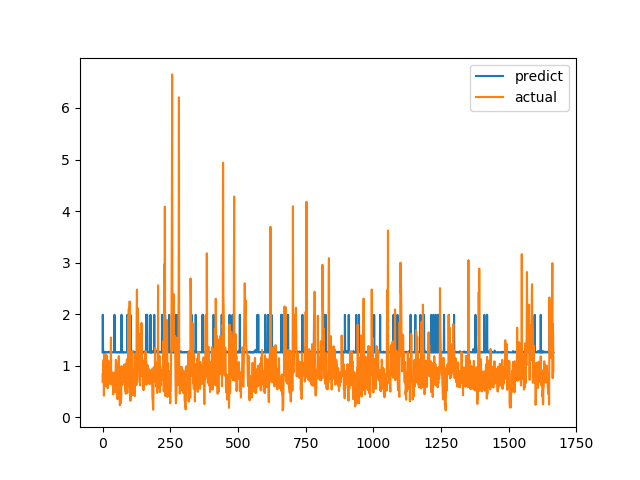

The file beside this chart, header and first rows:
predict, actual
1.259, 0.6915
1.987, 0.8558
1.258, 0.7094
1.264, 1.015
1.263, 1.116
1.257, 0.4183
1.272, 1.002
1.26, 1.219
1.257, 1.143
1.263, 0.6528
1.258, 0.6747
1.266, 0.601
1.258, 0.6695
1.26, 0.6538
1.258, 0.7814
1.26, 1.206
1.261, 0.8469
1.258, 0.8286
1.264, 0.6482
1.26, 0.5624
1.26, 0.7183
1.272, 1.1
1.261, 0.9542
1.262, 0.729
1.259, 0.6694
1.259, 0.8631
1.261, 0.6465
1.265, 0.8223
1.258, 0.9236
1.262, 0.8301
1.259, 1.067
1.258, 1.546
1.259, 0.6827
1.261, 0.6386
1.257, 0.6464
1.258, 0.6881
1.261, 0.7274
1.26, 0.65
1.258, 0.8694
1.26, 0.4409
1.264, 0.4519
1.259, 0.7575
1.263, 0.4952
1.261, 0.6851
1.987, 0.7244
1.26, 0.8654
1.259, 0.74
1.259, 0.8071
1.258, 0.8204
1.261, 1.114
1.259, 1.109
1.26, 0.4751
1.266, 1.039
1.258, 0.9458
1.257, 0.7878
1.26, 0.3505
1.258, 0.9368
1.261, 0.9868
1.258, 0.647
1.262, 1.03
... 1,606 more rows
